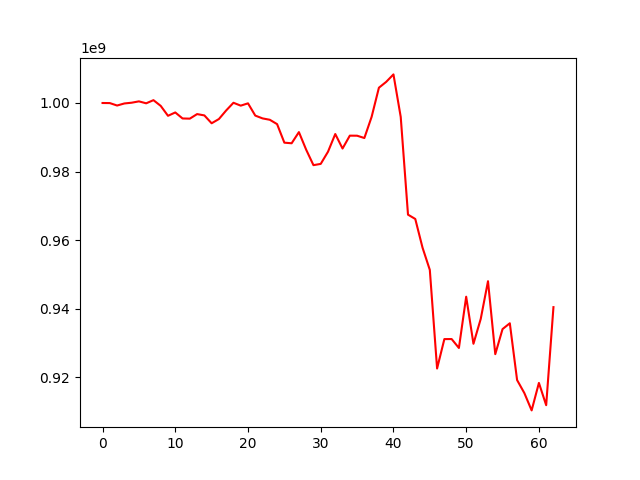

The data file committed next to this chart (first rows):
, 0
0, 1000000000
1, 999973346
2, 999262339
3, 999864728
4, 1000083961
5, 1000476754
6, 999908268
7, 1000828773
8, 999153768
9, 996262580
10, 997241642
11, 995486216
12, 995433141
13, 996761020
14, 996377621
15, 994080142
16, 995318532
17, 997827629
18, 1000068181
19, 999227433
20, 999900884
21, 996324251
22, 995503759
23, 995101402
24, 993832939
25, 988419674
26, 988242651
27, 991502144
28, 986358096
29, 981854679
30, 982224522
31, 985773489
32, 990943352
33, 986708210
34, 990467418
35, 990451700
36, 989775990
37, 995967487
38, 1004462096
39, 1006165310
40, 1008348460
41, 995929749
42, 967407561
43, 966147546
44, 957757377
45, 951272820
46, 922496118
47, 931078444
48, 931093391
49, 928485368
50, 943451198
51, 929712060
52, 936965263
53, 947975737
54, 926677648
55, 934001099
56, 935698677
57, 919125487
58, 915317696
59, 910263699
... 3 more rows
